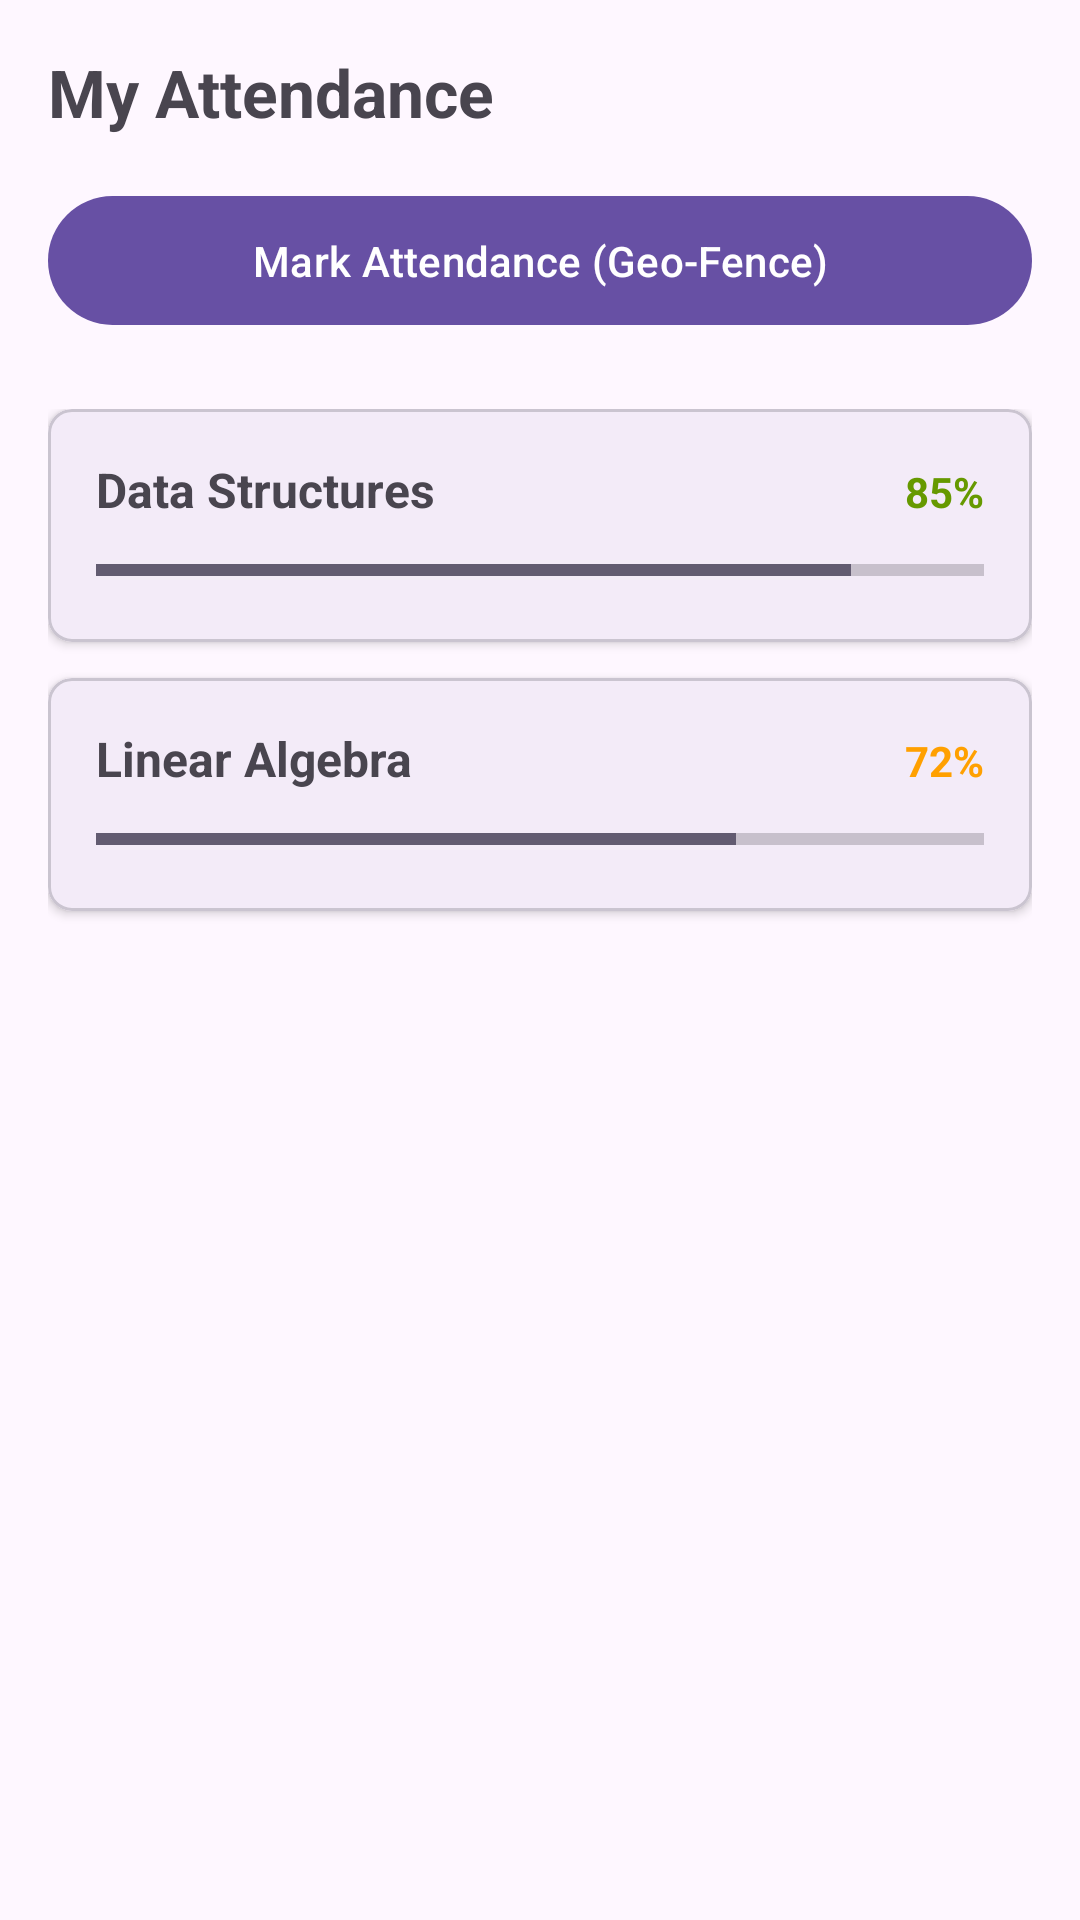

This screen was rendered from an Android layout file. Write that file and the resources it references.
<!-- AndroidManifest.xml: activity theme Theme.Material3.DayNight.NoActionBar -->
<!-- res/layout/activity_attendance.xml -->
<?xml version="1.0" encoding="utf-8"?>
<LinearLayout xmlns:android="http://schemas.android.com/apk/res/android"
    xmlns:app="http://schemas.android.com/apk/res-auto"
    xmlns:tools="http://schemas.android.com/tools"
    android:layout_width="match_parent"
    android:layout_height="match_parent"
    android:orientation="vertical"
    android:padding="16dp"
    tools:context=".ui.academic.AttendanceActivity">

    <TextView
        android:layout_width="wrap_content"
        android:layout_height="wrap_content"
        android:text="My Attendance"
        android:textSize="22sp"
        android:textStyle="bold"
        android:layout_marginBottom="16dp"/>

    
    <com.google.android.material.button.MaterialButton
        android:id="@+id/btnMarkAttendance"
        android:layout_width="match_parent"
        android:layout_height="wrap_content"
        android:text="Mark Attendance (Geo-Fence)"
        android:padding="12dp"
        android:layout_marginBottom="24dp"
        app:icon="@drawable/ic_launcher_foreground"
        app:iconGravity="textStart"/>

    
    <ScrollView
        android:layout_width="match_parent"
        android:layout_height="match_parent">
        
        <LinearLayout
            android:layout_width="match_parent"
            android:layout_height="wrap_content"
            android:orientation="vertical">

            
            <com.google.android.material.card.MaterialCardView
                android:layout_width="match_parent"
                android:layout_height="wrap_content"
                app:cardCornerRadius="8dp"
                app:cardElevation="2dp"
                android:layout_marginBottom="12dp">
                <LinearLayout
                    android:layout_width="match_parent"
                    android:layout_height="wrap_content"
                    android:orientation="vertical"
                    android:padding="16dp">
                    <LinearLayout
                        android:layout_width="match_parent"
                        android:layout_height="wrap_content"
                        android:orientation="horizontal">
                         <TextView
                            android:layout_width="0dp"
                            android:layout_weight="1"
                            android:layout_height="wrap_content"
                            android:text="Data Structures"
                            android:textStyle="bold"
                            android:textSize="16sp"/>
                         <TextView
                            android:layout_width="wrap_content"
                            android:layout_height="wrap_content"
                            android:text="85%"
                            android:textStyle="bold"
                            android:textColor="@android:color/holo_green_dark"/>
                    </LinearLayout>
                    <ProgressBar
                        style="?android:attr/progressBarStyleHorizontal"
                        android:layout_width="match_parent"
                        android:layout_height="wrap_content"
                        android:progress="85"
                        android:layout_marginTop="8dp"/>
                </LinearLayout>
            </com.google.android.material.card.MaterialCardView>

             
            <com.google.android.material.card.MaterialCardView
                android:layout_width="match_parent"
                android:layout_height="wrap_content"
                app:cardCornerRadius="8dp"
                app:cardElevation="2dp"
                android:layout_marginBottom="12dp">
                <LinearLayout
                    android:layout_width="match_parent"
                    android:layout_height="wrap_content"
                    android:orientation="vertical"
                    android:padding="16dp">
                    <LinearLayout
                        android:layout_width="match_parent"
                        android:layout_height="wrap_content"
                        android:orientation="horizontal">
                         <TextView
                            android:layout_width="0dp"
                            android:layout_weight="1"
                            android:layout_height="wrap_content"
                            android:text="Linear Algebra"
                            android:textStyle="bold"
                            android:textSize="16sp"/>
                         <TextView
                            android:layout_width="wrap_content"
                            android:layout_height="wrap_content"
                            android:text="72%"
                            android:textStyle="bold"
                            android:textColor="#FFA000"/>
                    </LinearLayout>
                    <ProgressBar
                        style="?android:attr/progressBarStyleHorizontal"
                        android:layout_width="match_parent"
                        android:layout_height="wrap_content"
                        android:progress="72"
                        android:layout_marginTop="8dp"/>
                </LinearLayout>
            </com.google.android.material.card.MaterialCardView>

        </LinearLayout>
    </ScrollView>

</LinearLayout>
<!-- resources referenced by this layout -->
<resources>
  <!-- drawable ic_launcher_foreground: png bitmap (mipmap-hdpi, 17936 bytes) -->
</resources>
